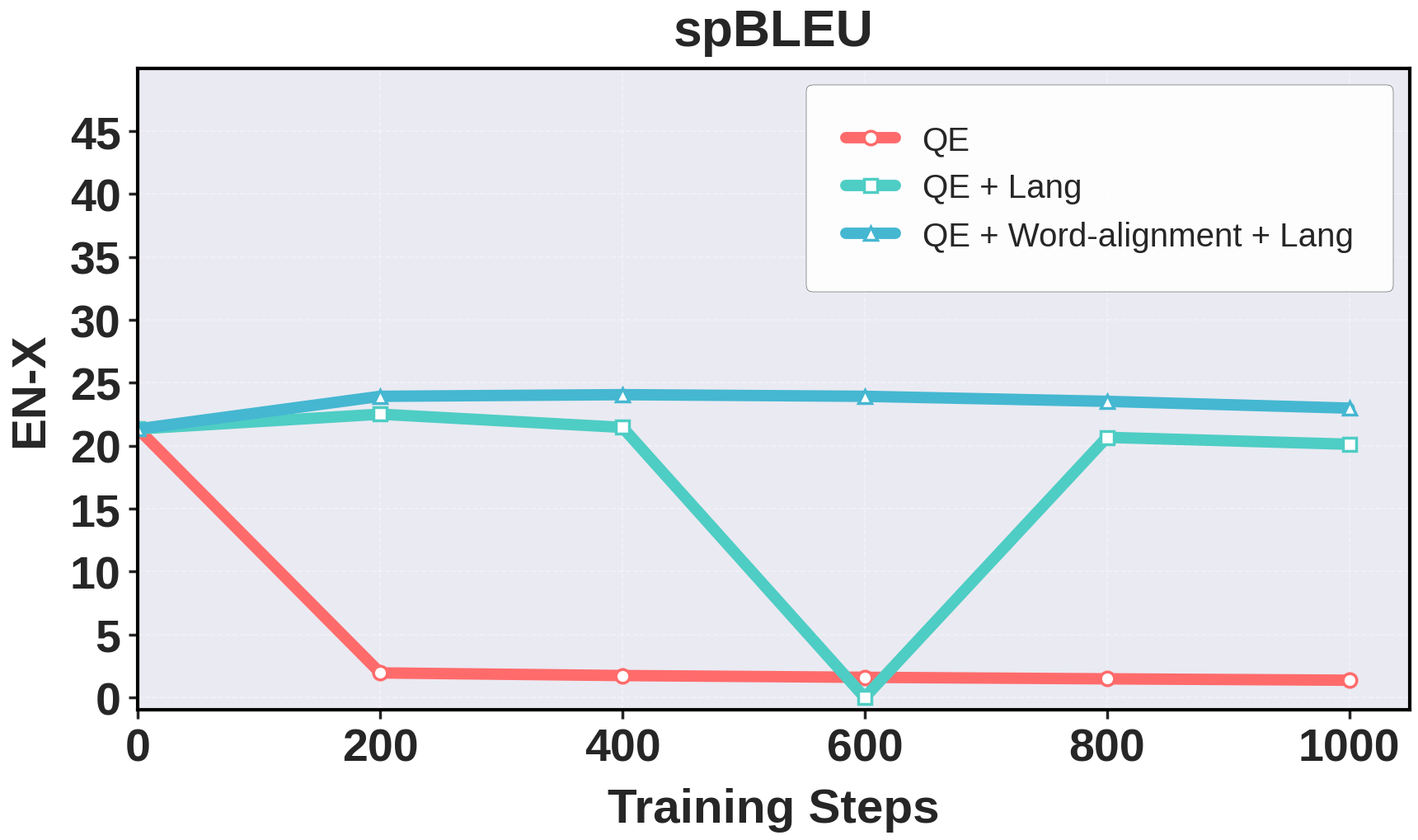

Write Python code to recreate this figure.
import matplotlib.pyplot as plt
import numpy as np

plt.rcParams['font.sans-serif'] = ['SimHei']
plt.rcParams['axes.unicode_minus'] = False
plt.style.use('seaborn-v0_8')

# steps = [0, 100, 200, 300, 400, 500, 600, 700, 800, 900, 1000, 1100]
# qe = [10.28, 8.65, 1.04, 1.06, 1.06, 1.15, 2.78, 1.00, 1.14, 1.15, 1.16, 1.13]
# qe_lang = [10.28, 11.95, 11.62, 11.46, 10.81, 10.91, 10.67, 10.53, 10.02, 9.91, 10.43, 9.81]
# qe_word_align_lang = [10.28, 12.54, 12.59, 12.54, 12.31, 12.04, 12.12, 12.13, 12.16, 12.40, 12.34, 12.45]
steps = [0, 200, 400, 600, 800, 1000]
qe = [21.34, 1.95, 1.74, 1.6, 1.48, 1.37]
qe_lang = [21.34, 22.51, 21.46, 0, 20.67, 20.12]
qe_word_align_lang = [21.34, 23.93, 24.06, 23.93, 23.53, 22.99]

# 增大图形尺寸
fig, ax = plt.subplots(figsize=(17, 10))

colors = ['#FF6B6B', '#4ECDC4', '#45B7D1']
markers = ['o', 's', '^']
title_size=45
axis_label_size=42
tick_size=40
legend_size=29
linewidth=10
# 进一步加粗线条和标记
ax.plot(steps, qe, marker=markers[0], linewidth=linewidth, label='QE', 
         markersize=12, color=colors[0], markerfacecolor='white', markeredgewidth=2.5)
ax.plot(steps, qe_lang, marker=markers[1], linewidth=linewidth, label='QE + Lang', 
         markersize=12, color=colors[1], markerfacecolor='white', markeredgewidth=2.5)
ax.plot(steps, qe_word_align_lang, marker=markers[2], linewidth=linewidth, 
         label='QE + Word-alignment + Lang', markersize=12, color=colors[2], 
         markerfacecolor='white', markeredgewidth=2.5)

# 标题和标签 - 进一步增大字体
ax.set_title('spBLEU', fontsize=title_size, fontweight='bold', pad=20)
ax.set_xlabel('Training Steps', fontsize=axis_label_size, fontweight="bold", labelpad=15)
ax.set_ylabel('EN-X', fontsize=axis_label_size, fontweight="bold", labelpad=15)

# 坐标轴范围和刻度
ax.set_xlim(0, 1050)
ax.set_ylim(-1, 50)
ax.set_xticks(np.arange(0, 1050, 200))
ax.set_xticklabels(np.arange(0, 1050, 200), fontsize=tick_size, fontweight='bold')  # 增大坐标轴数字
ax.set_yticks(np.arange(0, 50, 5))
ax.set_yticklabels(np.arange(0, 50, 5), fontsize=tick_size, fontweight='bold')  # 增大坐标轴数字

# 设置刻度线粗细和长度
ax.tick_params(axis='both', which='major', width=2.5, length=8)

# 加粗边框
for spine in ax.spines.values():
    spine.set_visible(True)
    spine.set_linewidth(3)  # 进一步加粗边框
    spine.set_color('black')

# 网格 - 稍微加粗网格线
ax.grid(True, alpha=0.4, linestyle='--', linewidth=1.2)

# 图例 - 增大字体和边框
ax.legend(fontsize=legend_size, loc='upper right', frameon=True, 
           framealpha=0.95, edgecolor='black', facecolor='white',
           borderpad=1.2, handlelength=1.5, handletextpad=0.8)

# 调整布局
plt.tight_layout(pad=0.0)  # 增加内边距

# 保存高分辨率图像
plt.savefig('ablation_study_spbleu_clear.png', 
            dpi=300, 
            bbox_inches='tight', 
            pad_inches=0.0,  # 增加保存时的边距
            facecolor='white',
            edgecolor='black')
# plt.savefig('ablation_study_spbleu_clear.pdf',
#             format='pdf',          # explicitly specify PDF format
#             bbox_inches='tight',   # trim extra whitespace
#             pad_inches=0.0,        # no padding
#             facecolor='white',     # background color
#             edgecolor='black')     # edge color if applicable

plt.show()
